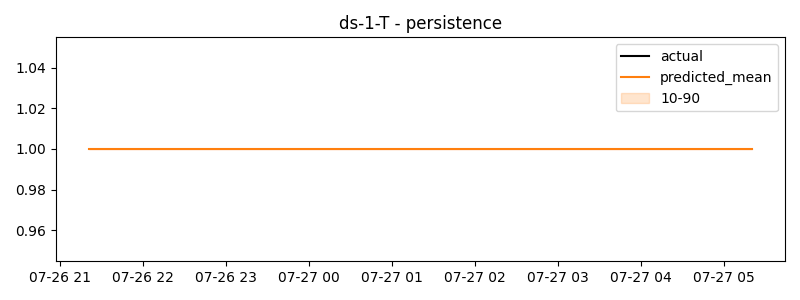

The file beside this chart, header and first rows:
timestamp, actual, predicted
2024-07-26 21:21:00, 0.9998, 0.9998
2024-07-26 21:22:00, 0.9998, 0.9998
2024-07-26 21:23:00, 0.9998, 0.9998
2024-07-26 21:24:00, 0.9998, 0.9998
2024-07-26 21:25:00, 0.9998, 0.9998
2024-07-26 21:26:00, 0.9998, 0.9998
2024-07-26 21:27:00, 0.9998, 0.9998
2024-07-26 21:28:00, 0.9998, 0.9998
2024-07-26 21:29:00, 0.9998, 0.9998
2024-07-26 21:30:00, 0.9998, 0.9998
2024-07-26 21:31:00, 0.9998, 0.9998
2024-07-26 21:32:00, 0.9998, 0.9998
2024-07-26 21:33:00, 0.9998, 0.9998
2024-07-26 21:34:00, 0.9998, 0.9998
2024-07-26 21:35:00, 0.9998, 0.9998
2024-07-26 21:36:00, 0.9998, 0.9998
2024-07-26 21:37:00, 0.9998, 0.9998
2024-07-26 21:38:00, 0.9998, 0.9998
2024-07-26 21:39:00, 0.9998, 0.9998
2024-07-26 21:40:00, 0.9998, 0.9998
2024-07-26 21:41:00, 0.9998, 0.9998
2024-07-26 21:42:00, 0.9998, 0.9998
2024-07-26 21:43:00, 0.9998, 0.9998
2024-07-26 21:44:00, 0.9998, 0.9998
2024-07-26 21:45:00, 0.9998, 0.9998
2024-07-26 21:46:00, 0.9998, 0.9998
2024-07-26 21:47:00, 0.9998, 0.9998
2024-07-26 21:48:00, 0.9998, 0.9998
2024-07-26 21:49:00, 0.9998, 0.9998
2024-07-26 21:50:00, 0.9998, 0.9998
2024-07-26 21:51:00, 0.9998, 0.9998
2024-07-26 21:52:00, 0.9998, 0.9998
2024-07-26 21:53:00, 0.9998, 0.9998
2024-07-26 21:54:00, 0.9998, 0.9998
2024-07-26 21:55:00, 0.9998, 0.9998
2024-07-26 21:56:00, 0.9998, 0.9998
2024-07-26 21:57:00, 0.9998, 0.9998
2024-07-26 21:58:00, 0.9998, 0.9998
2024-07-26 21:59:00, 0.9998, 0.9998
2024-07-26 22:00:00, 0.9998, 0.9998
2024-07-26 22:01:00, 0.9998, 0.9998
2024-07-26 22:02:00, 0.9998, 0.9998
2024-07-26 22:03:00, 0.9998, 0.9998
2024-07-26 22:04:00, 0.9998, 0.9998
2024-07-26 22:05:00, 0.9998, 0.9998
2024-07-26 22:06:00, 0.9998, 0.9998
2024-07-26 22:07:00, 0.9998, 0.9998
2024-07-26 22:08:00, 0.9998, 0.9998
2024-07-26 22:09:00, 0.9998, 0.9998
2024-07-26 22:10:00, 0.9998, 0.9998
2024-07-26 22:11:00, 0.9998, 0.9998
2024-07-26 22:12:00, 0.9998, 0.9998
2024-07-26 22:13:00, 0.9998, 0.9998
2024-07-26 22:14:00, 0.9998, 0.9998
2024-07-26 22:15:00, 0.9998, 0.9998
2024-07-26 22:16:00, 0.9998, 0.9998
2024-07-26 22:17:00, 0.9998, 0.9998
2024-07-26 22:18:00, 0.9998, 0.9998
2024-07-26 22:19:00, 0.9998, 0.9998
2024-07-26 22:20:00, 0.9998, 0.9998
... 420 more rows
